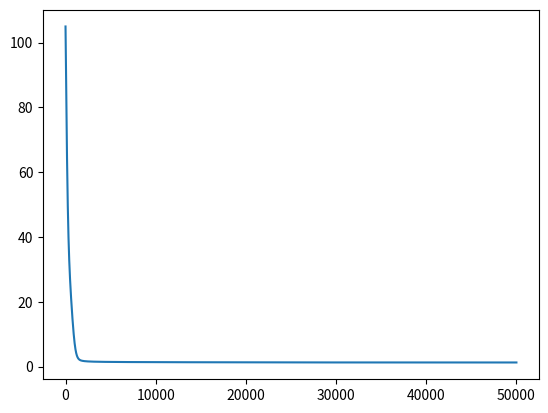

Source code (Python): (Note: this script raises an exception after producing the figure.)
#!/usr/bin/env python3
# -*- coding: utf-8 -*-
"""
Created on Sun Jan 16 12:52:17 2022

[redacted]
"""

import numpy
from matplotlib import pyplot as plt

def matrix_factorization(R, P, Q, K, steps=50000, alpha=0.0002, beta=0.02):
    '''
    R: rating matrix
    P: |U| * K (User features matrix)
    Q: |D| * K (Item features matrix)
    K: latent features
    steps: iterations
    alpha: learning rate
    beta: regularization parameter'''
    Q = Q.T
    loss = []
    for step in range(steps):
        
        for i in range(len(R)):
            for j in range(len(R[i])):
                if R[i][j] > 0:
                    # calculate error
                    eij = R[i][j] - numpy.dot(P[i,:],Q[:,j])

                    for k in range(K):
                        # calculate gradient with a and beta parameter
                        P[i][k] = P[i][k] + alpha * (2 * eij * Q[k][j] - beta * P[i][k])
                        Q[k][j] = Q[k][j] + alpha * (2 * eij * P[i][k] - beta * Q[k][j])
                        
        eR = numpy.dot(P,Q)
        e = 0

        for i in range(len(R)):

            for j in range(len(R[i])):

                if R[i][j] > 0:

                    e = e + pow(R[i][j] - numpy.dot(P[i,:],Q[:,j]), 2)

                    for k in range(K):

                        e = e + (beta/2) * (pow(P[i][k],2) + pow(Q[k][j],2))
        loss.append(e)
        # 0.001: local minimum
        if e < 0.001:
            print('BROKE')
            break
    return P, Q.T, loss


R = [[5,3,0,1],
     [4,0,0,1],
     [1,1,0,5],
     [1,0,0,4],
     [0,1,5,4],
     [2,1,3,0]]

R = numpy.array(R)
# N: num of User
N = len(R)
# M: num of Movie
M = len(R[0])
# Num of Features
K = 3

 
P = numpy.random.rand(N,K)
Q = numpy.random.rand(M,K)

 

nP, nQ, loss = matrix_factorization(R, P, Q, K)
plt.plot(loss)

nR = numpy.dot(nP, nQ.T)

#error
unmasked = numpy.where(R != 0)

error = 0
for i in range(0, len(unmasked[0])):
    error = error + (R[unmasked[0][i]][unmasked[1][i]] - nR[unmasked[0][i]][unmasked[1][i]])
    #print(error)

avg_error = error/len(unmasked[0])
print('AVG ERROR:', round(avg_error,3))



#recommendation
masked = numpy.where(R == 0)
r_array = numpy.zeros(shape=(N, M))

for i in range(0, len(masked[0])):
    r_array[masked[0][i]][masked[1][i]] = nR[masked[0][i]][masked[1][i]]
    #print(error)

r_array[3][3] = 4

recommended = numpy.where(r_array > 3)
import pandas as pd


dic = {}
for i in range(0, N):
    k = pd.Series(r_array[i,:])
    k = k[k!=0]
    k1 = k.sort_values(ascending=False)
    k2= list(k1.index)

    dic[i] = k2


#output
dic[int(input('Enter user Id:', ))]
















